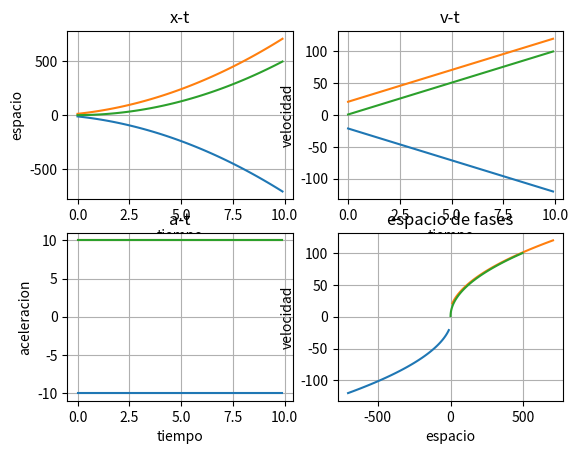

The matplotlib source for this figure:
import matplotlib.pyplot as plt
import numpy as np
h=0.1
x=-10
vx=-20
ax=-10
px=[]
pv=[]
pa=[]

x2=10
vx2=20
ax2=10
px2=[]
pv2=[]
pa2=[]

x3=0
vx3=0
ax3=10
px3=[]
pv3=[]
pa3=[]

pt = np.arange(0,10,h)

for t in pt:
	x=x+vx*h
	vx=vx+ax*h
	px.append(x)
	pv.append(vx)
	pa.append(ax)
	x2=x2+vx2*h
	vx2=vx2+ax2*h
	px2.append(x2)
	pv2.append(vx2)
	pa2.append(ax2)
	x3=x3+vx3*h
	vx3=vx3+ax3*h
	px3.append(x3)
	pv3.append(vx3)
	pa3.append(ax3)

print("(a) posicion final: ",px[len(px)-1])
print("(b) posicion final: ",px2[len(px2)-1])
print("(c) posicion final: ",px3[len(px3)-1])

plt.subplot(2,2,1)
plt.plot(pt,px)
plt.plot(pt,px2)
plt.plot(pt,px3)
plt.xlabel('tiempo')
plt.ylabel('espacio')
plt.title('x-t')
plt.grid(True)

plt.subplot(2,2,2)
plt.plot(pt,pv)
plt.plot(pt,pv2)
plt.plot(pt,pv3)
plt.xlabel('tiempo')
plt.ylabel('velocidad')
plt.title('v-t')
plt.grid(True)

plt.subplot(2,2,3)
plt.plot(pt,pa)
plt.plot(pt,pa2)
plt.plot(pt,pa3)
plt.xlabel('tiempo')
plt.ylabel('aceleracion')
plt.title('a-t')
plt.grid(True)

plt.subplot(2,2,4)
plt.plot(px,pv)
plt.plot(px2,pv2)
plt.plot(px3,pv3)
plt.xlabel('espacio')
plt.ylabel('velocidad')
plt.title('espacio de fases')
plt.grid(True)

plt.show()
